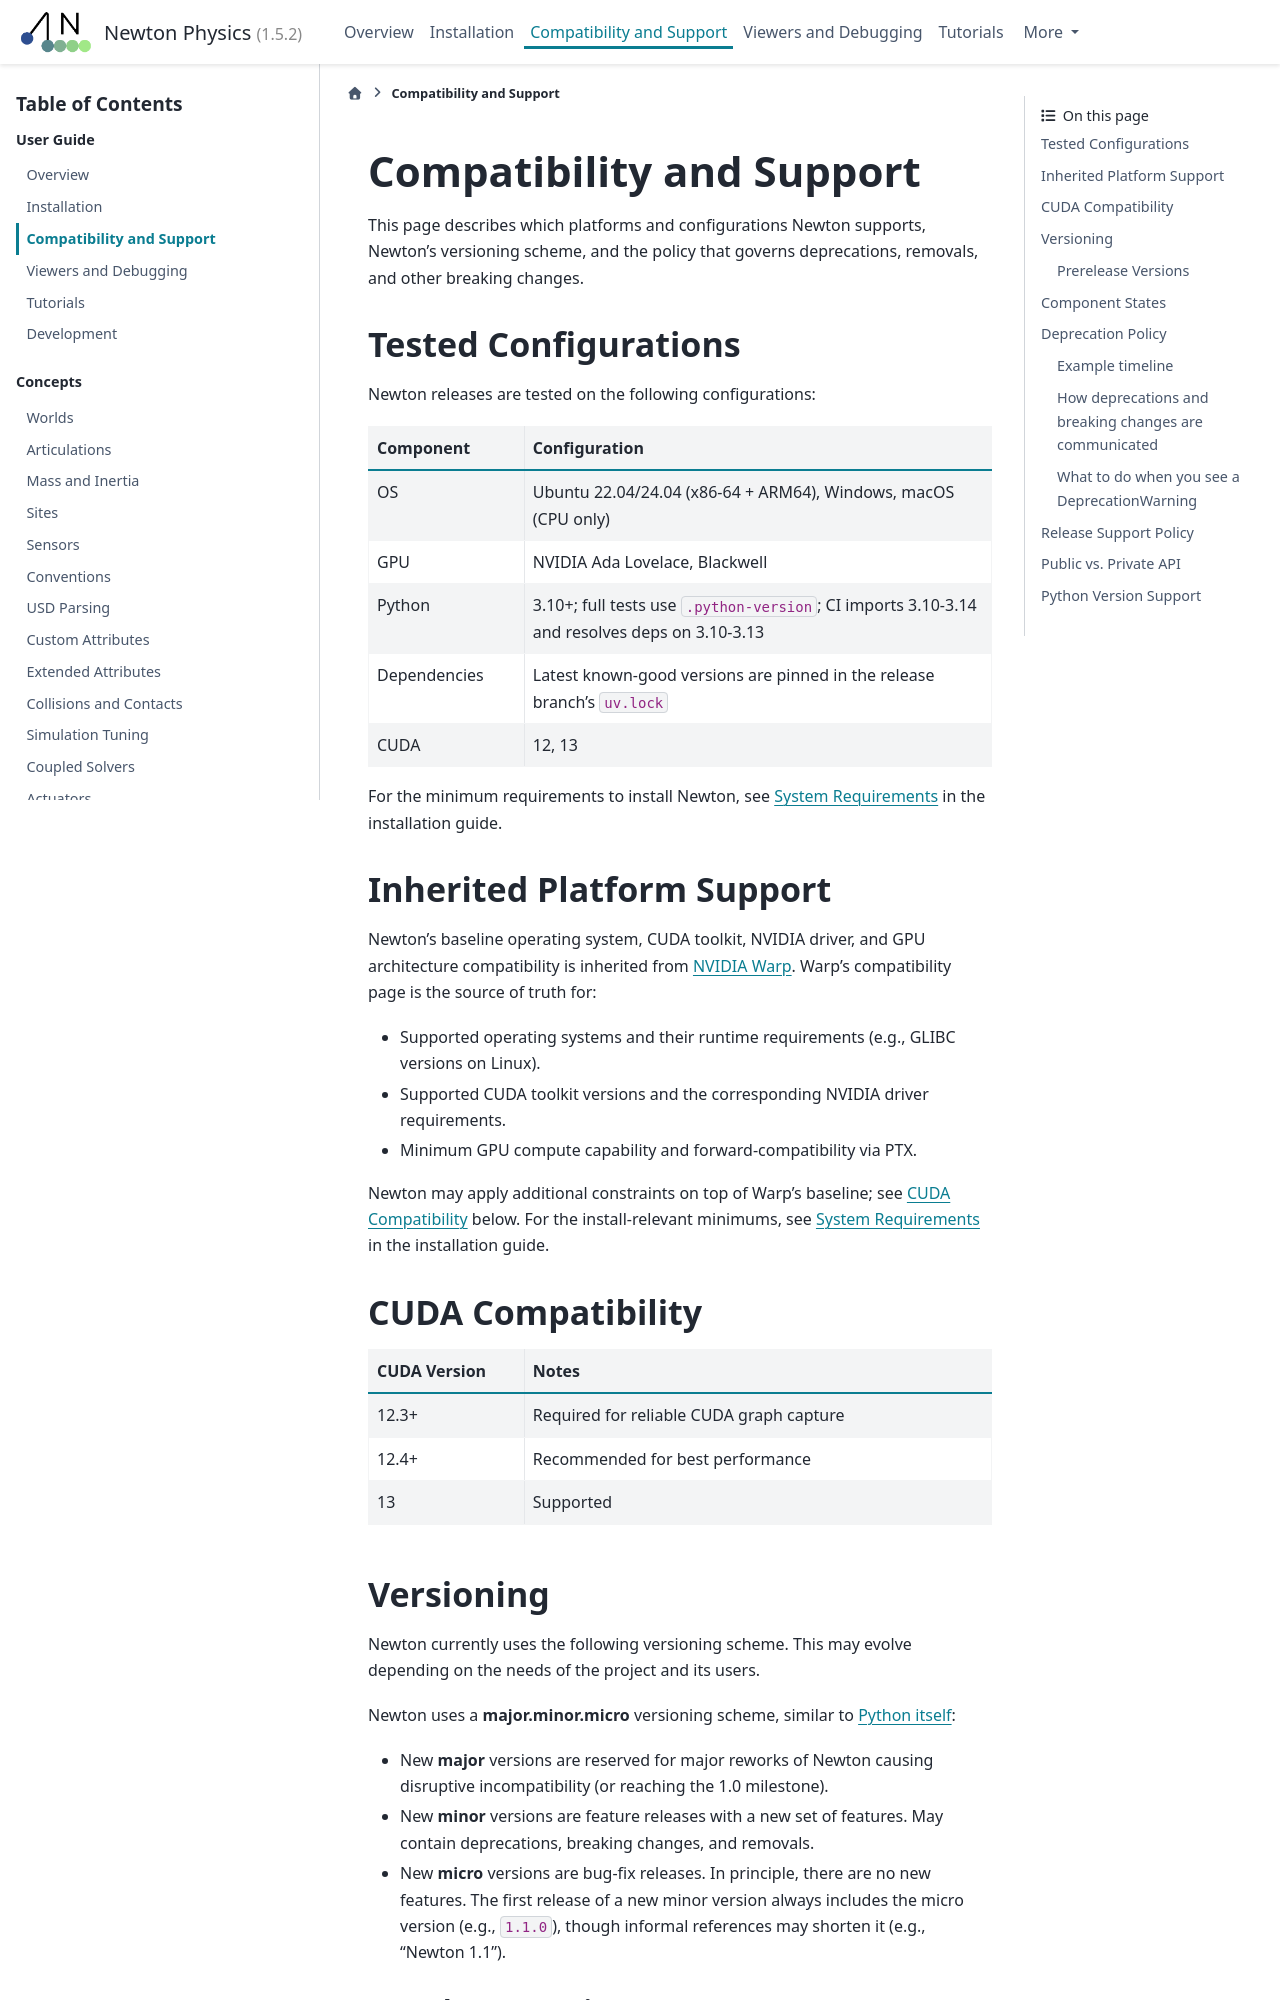

repository: newton-physics/newton · page: 1.5.2/guide/compatibility.html · generator: sphinx

.. SPDX-FileCopyrightText: Copyright (c) 2026 The Newton Developers
.. SPDX-License-Identifier: CC-BY-4.0

Compatibility and Support
=========================

This page describes which platforms and configurations Newton supports,
Newton's versioning scheme, and the policy that governs deprecations,
removals, and other breaking changes.

.. _tested-configurations:

Tested Configurations
---------------------

Newton releases are tested on the following configurations:

.. list-table::
   :widths: 25 75
   :header-rows: 1

   * - Component
     - Configuration
   * - OS
     - Ubuntu 22.04/24.04 (x86-64 + ARM64), Windows, macOS (CPU only)
   * - GPU
     - NVIDIA Ada Lovelace, Blackwell
   * - Python
     - 3.11+. Full tests use ``.python-version``; CI imports 3.11-3.14 and resolves deps on 3.11-3.14.
   * - Dependencies
     - Latest known-good versions are pinned in the release branch's ``uv.lock``
   * - CUDA
     - 13; 12 is deprecated in Newton 1.7 and covered by the nightly Warp 1.17
       minimum-dependency tests on an R570 driver

For the minimum requirements to install Newton, see
:ref:`system-requirements` in the installation guide.

Inherited Platform Support
--------------------------

Newton's baseline operating system, CUDA toolkit, NVIDIA driver, and
GPU architecture compatibility depends on the installed Warp wheel. The
`Warp compatibility page
<https://nvidia.github.io/warp/stable/user_guide/compatibility.html>`__
is the source of truth for:

* Supported operating systems and their runtime requirements (e.g.,
  GLIBC versions on Linux).
* Supported CUDA toolkit versions and the corresponding NVIDIA driver
  requirements.
* Minimum GPU compute capability and forward-compatibility via PTX.

Newton may apply additional constraints on top of Warp's baseline. Newton's
source lockfile controls contributor environments, while a wheel installation
resolves from the package's declared ``warp-lang`` requirement. For current
default requirements and the Warp 1.17 installation command, see
:ref:`system-requirements`.

.. _cuda-compatibility:

CUDA Compatibility
------------------

.. list-table::
   :widths: 25 75
   :header-rows: 1

   * - CUDA Version
     - Notes
   * - 12 (deprecated)
     - Continues to work throughout Newton 1.7.x with a CUDA 12-built Warp
       wheel, such as the standard Warp 1.17 wheel. See
       :ref:`system-requirements` for driver and GPU limits.
   * - 13.4+ (recommended)
     - Since Warp 1.18, standard PyPI and nightly wheels require an NVIDIA
       R580-series or newer driver for CUDA acceleration. Check the installed
       wheel's driver and GPU requirements on the `Warp compatibility page
       <https://nvidia.github.io/warp/stable/user_guide/compatibility.html>`__.

.. _versioning:

Versioning
----------

Newton currently uses the following versioning scheme. This may evolve
depending on the needs of the project and its users.

Newton uses a **major.minor.micro** versioning scheme, similar to
`Python itself <https://devguide.python.org/developer-workflow/development-cycle/#devcycle>`__:

* New **major** versions are reserved for major reworks of Newton causing
  disruptive incompatibility (or reaching the 1.0 milestone).
* New **minor** versions are feature releases with a new set of features.
  May contain deprecations, breaking changes, and removals.
* New **micro** versions are bug-fix releases. In principle, there are no
  new features. The first release of a new minor version always includes
  the micro version (e.g., ``1.1.0``), though informal references may
  shorten it (e.g., "Newton 1.1").
